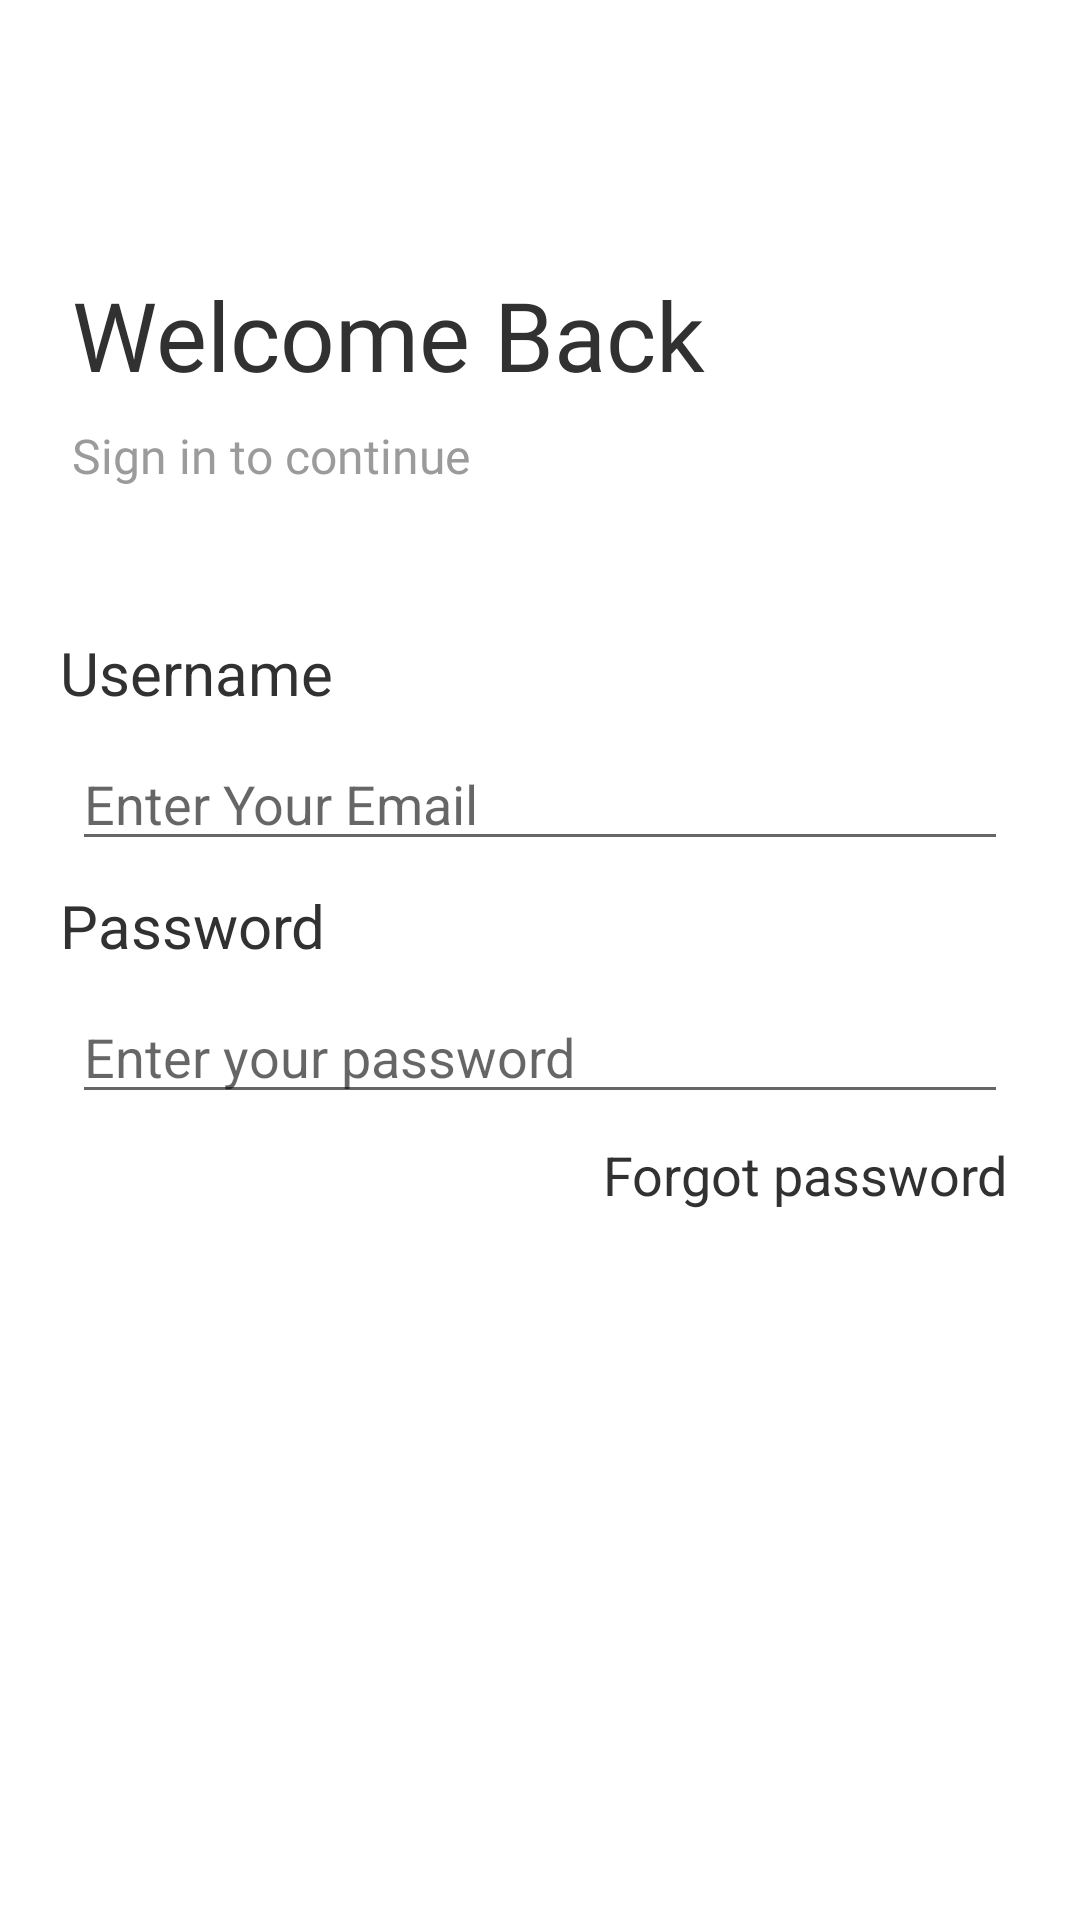

Reconstruct the res/layout file that produces this screen, plus the resources it refers to.
<!-- AndroidManifest.xml: application theme Theme.TugasOnboarding.NoActionBar -->
<!-- res/layout/activity_welcome_back.xml -->
<?xml version="1.0" encoding="utf-8"?>
<androidx.constraintlayout.widget.ConstraintLayout xmlns:android="http://schemas.android.com/apk/res/android"
    xmlns:app="http://schemas.android.com/apk/res-auto"
    xmlns:tools="http://schemas.android.com/tools"
    android:layout_width="match_parent"
    android:layout_height="match_parent"
    tools:context=".activity.WelcomeBackActivity">

    <TextView
        android:id="@+id/welcome_back"
        android:layout_width="wrap_content"
        android:layout_height="wrap_content"
        android:layout_marginLeft="24dp"
        android:layout_marginTop="90dp"
        android:fontFamily="@font/montserrat_semi_bold"
        android:text="Welcome Back"
        android:textColor="#313131"
        android:textSize="32sp"
        app:layout_constraintLeft_toLeftOf="parent"
        app:layout_constraintTop_toTopOf="parent" />

    <TextView
        android:id="@+id/sign_in"
        android:layout_width="wrap_content"
        android:layout_height="wrap_content"
        android:layout_marginLeft="24dp"
        android:layout_marginTop="8dp"
        android:fontFamily="@font/montserrat_light"
        android:text="@string/sign_in_to_continue"
        android:textColor="#9b9b9b"
        android:textSize="16sp"
        app:layout_constraintLeft_toLeftOf="parent"
        app:layout_constraintTop_toBottomOf="@id/welcome_back" />

    <TextView
        android:id="@+id/reset_code"
        android:layout_width="wrap_content"
        android:layout_height="wrap_content"
        android:layout_marginLeft="20dp"
        android:layout_marginTop="48dp"
        android:text="Username"
        android:textColor="#313131"
        android:textSize="20sp"
        app:layout_constraintLeft_toLeftOf="parent"
        app:layout_constraintTop_toBottomOf="@+id/sign_in" />

    <EditText
        android:id="@+id/edt_reset_code"
        android:layout_width="match_parent"
        android:layout_height="wrap_content"
        android:layout_marginLeft="24dp"
        android:layout_marginTop="8dp"
        android:layout_marginRight="24dp"
        android:hint="Enter Your Email"
        app:layout_constraintLeft_toLeftOf="parent"
        app:layout_constraintRight_toRightOf="parent"
        app:layout_constraintTop_toBottomOf="@id/reset_code" />

    <TextView
        android:id="@+id/new_password"
        android:layout_width="wrap_content"
        android:layout_height="wrap_content"
        android:layout_marginLeft="20dp"
        android:layout_marginTop="8dp"
        android:text="Password"
        android:textColor="#313131"
        android:textSize="20sp"
        app:layout_constraintLeft_toLeftOf="parent"
        app:layout_constraintTop_toBottomOf="@+id/edt_reset_code" />

    <EditText
        android:id="@+id/edt_new_password"
        android:layout_width="match_parent"
        android:layout_height="wrap_content"
        android:layout_marginLeft="24dp"
        android:layout_marginTop="8dp"
        android:layout_marginRight="24dp"
        android:hint="@string/enter_your_password"
        app:layout_constraintLeft_toLeftOf="parent"
        app:layout_constraintRight_toRightOf="parent"
        app:layout_constraintTop_toBottomOf="@+id/new_password" />

    <TextView
        android:id="@+id/forgot_password"
        android:layout_width="wrap_content"
        android:layout_height="wrap_content"
        android:layout_marginTop="8dp"
        android:layout_marginRight="24dp"
        android:text="@string/forgot_password"
        android:textColor="#313131"
        android:textSize="18sp"
        app:layout_constraintRight_toRightOf="parent"
        app:layout_constraintTop_toBottomOf="@id/edt_new_password" />

    <androidx.appcompat.widget.AppCompatButton
        android:layout_width="match_parent"
        android:layout_height="wrap_content"
        android:layout_marginStart="24dp"
        android:layout_marginTop="80dp"
        android:layout_marginEnd="24dp"
        android:layout_marginBottom="200dp"
        android:background="@drawable/button_red"
        android:text="LOG IN"
        android:textColor="#FFFFFF"
        android:textSize="18sp"
        app:layout_constraintEnd_toEndOf="parent"
        app:layout_constraintStart_toStartOf="parent"
        app:layout_constraintTop_toBottomOf="@id/forgot_password" />

</androidx.constraintlayout.widget.ConstraintLayout>
<!-- resources referenced by this layout -->
<resources>
  <string name="enter_your_password">Enter your password</string>
  <string name="forgot_password">Forgot password</string>
  <string name="sign_in_to_continue">Sign in to continue</string>
  <style name="Theme.TugasOnboarding.NoActionBar">
          <item name="windowActionBar">false</item>
          <item name="windowNoTitle">true</item>
          <item name="android:windowTranslucentStatus">true</item>
          <item name="android:windowTranslucentNavigation">true</item>
          <item name="android:navigationBarColor">@android:color/transparent</item>
      </style>
</resources>
